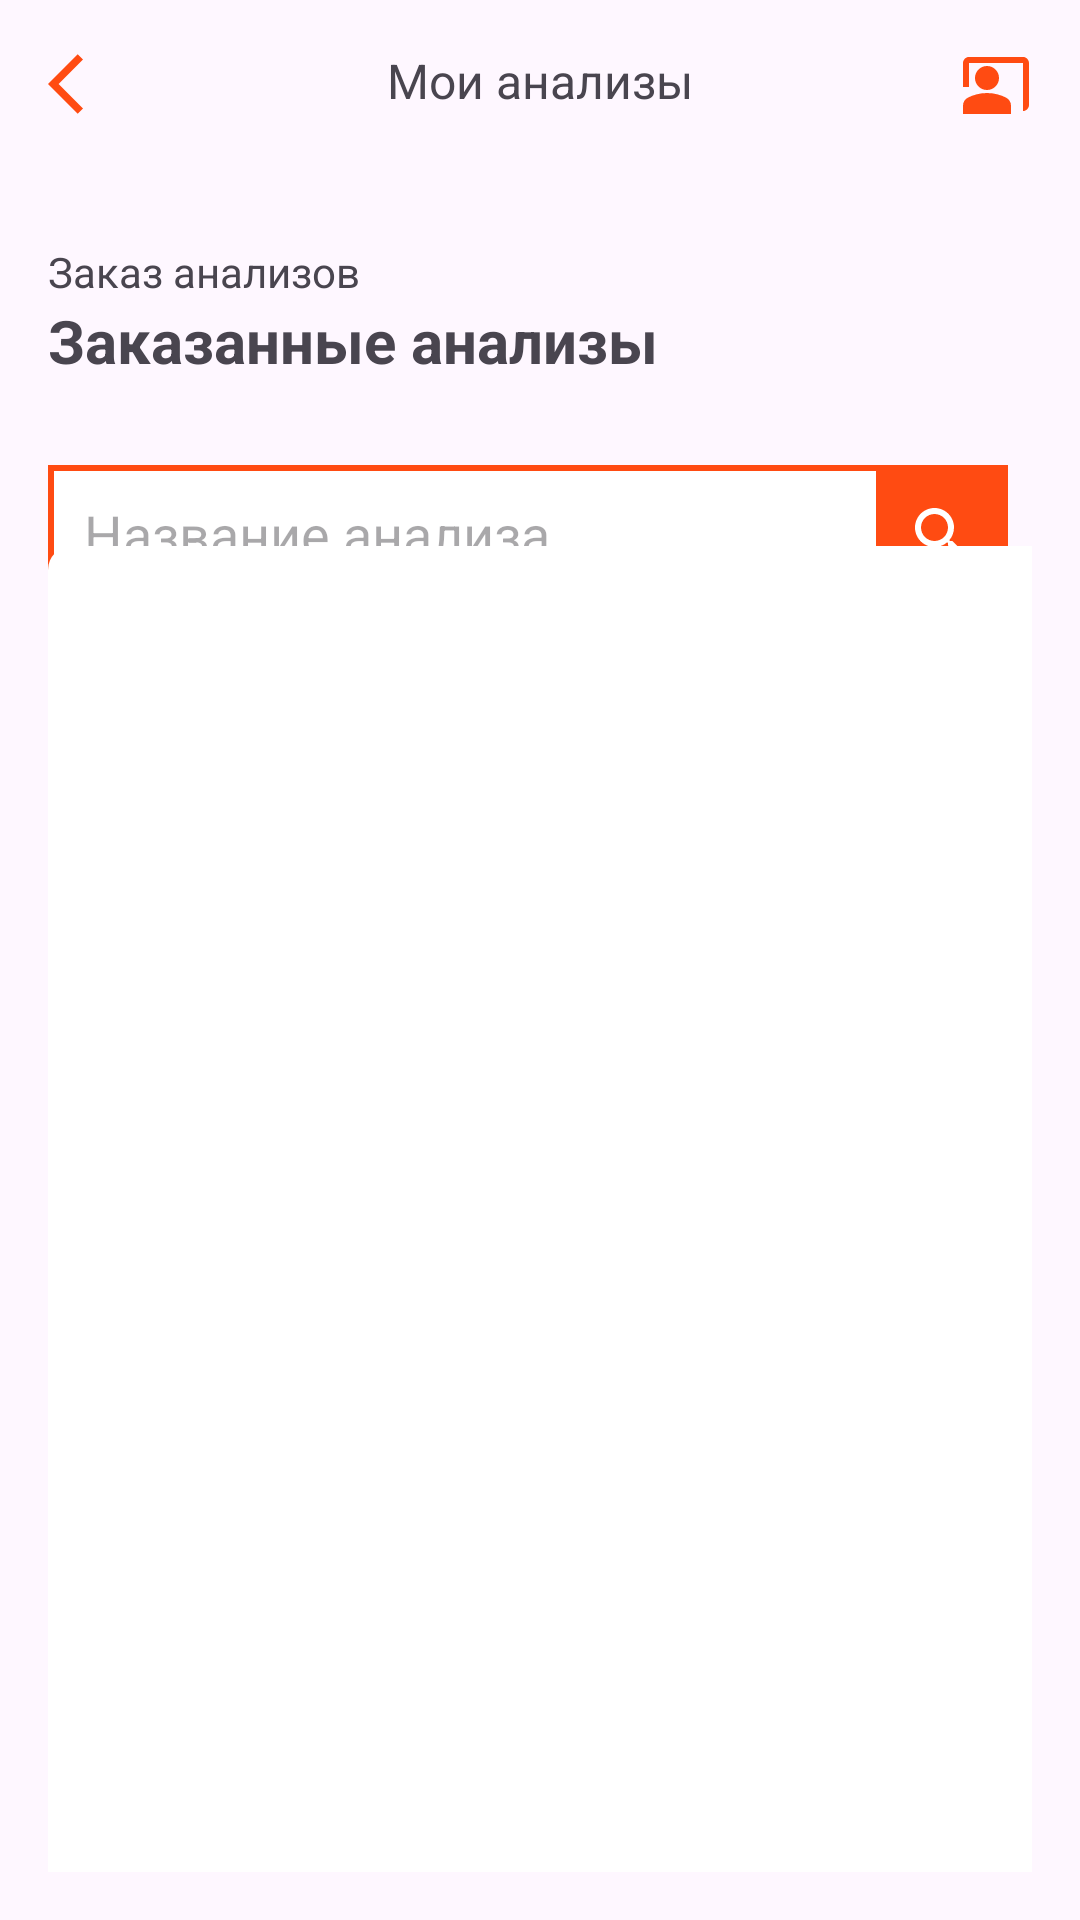

Here is an Android app screen rendered from its layout file. Give the layout XML and the strings, colors and styles it references.
<!-- AndroidManifest.xml: application theme Theme.Test2 -->
<!-- res/layout/activity_my_analysis.xml -->
<?xml version="1.0" encoding="utf-8"?>
<androidx.constraintlayout.widget.ConstraintLayout xmlns:android="http://schemas.android.com/apk/res/android"
    xmlns:app="http://schemas.android.com/apk/res-auto"
    xmlns:tools="http://schemas.android.com/tools"
    android:id="@+id/main"
    android:layout_width="match_parent"
    android:layout_height="match_parent"
    android:padding="16dp"
    tools:context="com.example.medtalon.presentation.ChoiceAnalysisActivity">

    
    <LinearLayout
        android:id="@+id/top_bar"
        android:layout_width="match_parent"
        android:layout_height="wrap_content"
        android:orientation="horizontal"
        app:layout_constraintTop_toTopOf="parent">

        
        <ImageButton
            android:id="@+id/back_button"
            android:layout_width="wrap_content"
            android:layout_height="wrap_content"
            android:background="?attr/selectableItemBackgroundBorderless"
            android:contentDescription="Назад"
            android:src="@drawable/arrow_back" />

        <TextView
            android:id="@+id/order_ticket_title"
            android:layout_width="0dp"
            android:layout_height="wrap_content"
            android:layout_weight="1"
            android:gravity="center"
            android:text="Мои анализы"
            android:textSize="16sp"/>

        
        <ImageButton
            android:id="@+id/profile_button"
            android:layout_width="wrap_content"
            android:layout_height="wrap_content"
            android:background="?attr/selectableItemBackgroundBorderless"
            android:contentDescription="Профиль"
            android:src="@drawable/profile_icon" />
    </LinearLayout>

    <TextView
        android:layout_width="wrap_content"
        android:layout_height="wrap_content"
        android:text="Заказ анализов"
        app:layout_constraintBottom_toTopOf="@+id/title_tw"
        app:layout_constraintStart_toStartOf="parent" />

    <TextView
        android:id="@+id/title_tw"
        android:layout_width="wrap_content"
        android:layout_height="wrap_content"
        android:layout_marginTop="60dp"
        android:text="Заказанные анализы"
        android:textStyle="bold"
        android:textSize="20sp"
        app:layout_constraintStart_toStartOf="parent"
        app:layout_constraintTop_toBottomOf="@+id/top_bar" />

    
    <EditText
        android:id="@+id/search_editText"
        android:layout_width="316dp"
        android:layout_height="46dp"
        android:layout_marginTop="28dp"
        android:background="@drawable/solid_and_stroke"
        android:hint="Название анализа"
        android:paddingStart="12dp"
        app:layout_constraintStart_toStartOf="parent"
        app:layout_constraintTop_toBottomOf="@+id/title_tw" />

    
    <Button
        android:id="@+id/search_button"
        style="@style/orangeButton"
        android:layout_width="44dp"
        android:layout_height="47dp"
        android:layout_marginTop="28dp"
        android:layout_marginEnd="8dp"
        android:background="@drawable/solid_and_stroke"
        android:drawableLeft="@drawable/search_icon"
        android:padding="10dp"
        app:layout_constraintEnd_toEndOf="parent"
        app:layout_constraintTop_toBottomOf="@+id/title_tw" />

    <ListView
        android:id="@+id/analysis_listView"
        android:layout_width="350dp"
        android:layout_height="461dp"
        android:background="@drawable/card_background"
        app:layout_constraintBottom_toBottomOf="parent"
        app:layout_constraintStart_toStartOf="parent"
        app:layout_constraintTop_toBottomOf="@+id/search_editText" />



</androidx.constraintlayout.widget.ConstraintLayout>
<!-- resources referenced by this layout -->
<resources>
  <!-- drawable arrow_back (drawable) -->
  <vector xmlns:android="http://schemas.android.com/apk/res/android" android:autoMirrored="true" android:height="24dp" android:tint="@color/orange" android:viewportHeight="24" android:viewportWidth="24" android:width="24dp">
        
      <path android:fillColor="@android:color/white" android:pathData="M11.67,3.87L9.9,2.1 0,12l9.9,9.9 1.77,-1.77L3.54,12z"/>
      
  </vector>
  <!-- drawable card_background (drawable) -->
  <shape xmlns:android="http://schemas.android.com/apk/res/android">
      <solid android:color="#FFFFFF"/>
      <corners android:radius="8dp"/>
      <shadow android:color="#000000" android:radius="4dp" />
  </shape>
  <!-- drawable profile_icon (drawable) -->
  <vector android:height="24dp"
      android:viewportHeight="24" android:viewportWidth="24"
      android:width="24dp" xmlns:android="http://schemas.android.com/apk/res/android">
      <path android:fillColor="@color/orange" android:pathData="M21,3H3C1.9,3 1,3.9 1,5v8h2V5h18v16c1.1,0 2,-0.9 2,-2V5C23,3.9 22.1,3 21,3z"/>
      <path android:fillColor="@color/orange" android:pathData="M9,10m-4,0a4,4 0,1 1,8 0a4,4 0,1 1,-8 0"/>
      <path android:fillColor="@color/orange" android:pathData="M15.39,16.56C13.71,15.7 11.53,15 9,15c-2.53,0 -4.71,0.7 -6.39,1.56C1.61,17.07 1,18.1 1,19.22V22h16v-2.78C17,18.1 16.39,17.07 15.39,16.56z"/>
  </vector>
  <!-- drawable search_icon (drawable) -->
  <vector xmlns:android="http://schemas.android.com/apk/res/android" android:height="24dp" android:tint="@color/white" android:viewportHeight="24" android:viewportWidth="24" android:width="24dp">
        
      <path android:fillColor="@color/orange" android:pathData="M15.5,14h-0.79l-0.28,-0.27C15.41,12.59 16,11.11 16,9.5 16,5.91 13.09,3 9.5,3S3,5.91 3,9.5 5.91,16 9.5,16c1.61,0 3.09,-0.59 4.23,-1.57l0.27,0.28v0.79l5,4.99L20.49,19l-4.99,-5zM9.5,14C7.01,14 5,11.99 5,9.5S7.01,5 9.5,5 14,7.01 14,9.5 11.99,14 9.5,14z"/>
      
  </vector>
  <!-- drawable solid_and_stroke (drawable) -->
  <shape xmlns:android="http://schemas.android.com/apk/res/android">
      <solid android:color="#FFFFFF" />
      <stroke android:width="2dp" android:color="@color/orange" />
  </shape>
  <style name="orangeButton" parent="Widget.Material3.Button">
          <item name="backgroundTint">@color/orange</item>
          <item name="background">@drawable/orange_button_background</item>
      </style>
  <style name="Theme.Test2" parent="Base.Theme.Test2" />
  <color name="orange">#FF4B12</color>
  <color name="white">#FFFFFFFF</color>
  <!-- drawable orange_button_background (drawable) -->
  <shape xmlns:android="http://schemas.android.com/apk/res/android">
      <solid android:color="@color/orange"/> 
  </shape>
  <style name="Base.Theme.Test2" parent="Theme.Material3.DayNight.NoActionBar">
          
          <item name="colorPrimary">@android:color/white</item> 
          <item name="colorAccent">@color/orange</item> 
      </style>
</resources>
